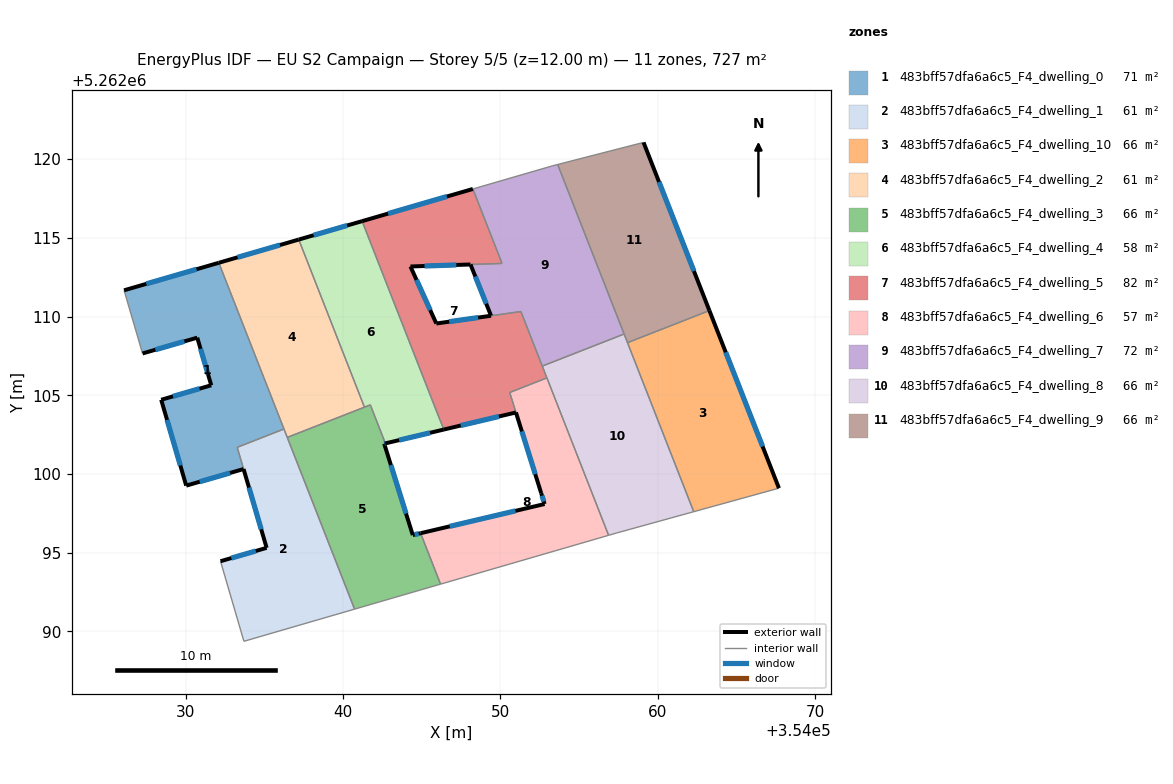
=== STOREY PLAN SPEC (per zone: floor XY polygon, exterior-wall plan segments, windows/doors) ===
zone 1: 483bff57dfa6a6c5_F4_dwelling_0  (70.8 m²)
  floor: (354032.11, 5262113.42) (354036.25, 5262102.86) (354033.28, 5262101.70) (354033.69, 5262100.32) (354030.04, 5262099.26) (354028.45, 5262104.72) (354031.63, 5262105.64) (354030.74, 5262108.66) (354027.27, 5262107.66) (354026.09, 5262111.67)
  exterior wall: (354031.63, 5262105.64) – (354028.45, 5262104.72)  [3.3 m]
    window: (354030.89, 5262105.42) – (354029.20, 5262104.93)  [2.8 m²]
  exterior wall: (354030.74, 5262108.66) – (354031.63, 5262105.64)  [3.2 m]
    window: (354030.95, 5262107.95) – (354031.42, 5262106.35)  [2.7 m²]
  exterior wall: (354027.27, 5262107.66) – (354030.74, 5262108.66)  [3.6 m]
    window: (354028.08, 5262107.89) – (354029.93, 5262108.43)  [3.1 m²]
  exterior wall: (354032.11, 5262113.42) – (354026.09, 5262111.67)  [6.3 m]
    window: (354030.70, 5262113.01) – (354027.51, 5262112.08)  [5.3 m²]
  exterior wall: (354030.04, 5262099.26) – (354033.69, 5262100.32)  [3.8 m]
    window: (354030.90, 5262099.51) – (354032.83, 5262100.07)  [3.2 m²]
  exterior wall: (354028.45, 5262104.72) – (354030.04, 5262099.26)  [5.7 m]
    window: (354028.83, 5262103.44) – (354029.67, 5262100.54)  [4.8 m²]
  interior walls: 4
zone 2: 483bff57dfa6a6c5_F4_dwelling_1  (61.3 m²)
  floor: (354036.25, 5262102.86) (354040.74, 5262091.42) (354033.71, 5262089.37) (354032.22, 5262094.46) (354035.15, 5262095.31) (354033.29, 5262101.70)
  exterior wall: (354035.15, 5262095.31) – (354032.22, 5262094.46)  [3.1 m]
    window: (354034.46, 5262095.11) – (354032.91, 5262094.66)  [2.6 m²]
  exterior wall: (354033.69, 5262100.32) – (354035.15, 5262095.31)  [5.2 m]
    window: (354034.03, 5262099.14) – (354034.81, 5262096.48)  [4.4 m²]
  interior walls: 6
zone 3: 483bff57dfa6a6c5_F4_dwelling_10  (66.1 m²)
  floor: (354063.28, 5262110.38) (354067.70, 5262099.10) (354062.28, 5262097.61) (354058.08, 5262108.34)
  exterior wall: (354067.70, 5262099.10) – (354063.28, 5262110.38)  [12.1 m]
    window: (354066.66, 5262101.75) – (354064.32, 5262107.73)  [10.2 m²]
  interior walls: 3
zone 4: 483bff57dfa6a6c5_F4_dwelling_2  (61.5 m²)
  floor: (354037.19, 5262114.89) (354041.36, 5262104.25) (354036.46, 5262102.33) (354032.11, 5262113.42)
  exterior wall: (354037.19, 5262114.89) – (354032.11, 5262113.42)  [5.3 m]
    window: (354036.00, 5262114.55) – (354033.31, 5262113.77)  [4.5 m²]
  interior walls: 4
zone 5: 483bff57dfa6a6c5_F4_dwelling_3  (66.1 m²)
  floor: (354042.70, 5262101.95) (354042.62, 5262101.93) (354044.43, 5262096.12) (354044.93, 5262096.24) (354046.20, 5262093.00) (354040.74, 5262091.42) (354036.46, 5262102.33) (354041.74, 5262104.39)
  exterior wall: (354044.93, 5262096.24) – (354044.43, 5262096.12)  [0.5 m]
    window: (354044.82, 5262096.21) – (354044.55, 5262096.15)  [0.4 m²]
  exterior wall: (354042.62, 5262101.93) – (354042.70, 5262101.95)  [0.1 m]
    window: (354042.64, 5262101.93) – (354042.68, 5262101.94)  [0.1 m²]
  exterior wall: (354044.43, 5262096.12) – (354042.62, 5262101.93)  [6.1 m]
    window: (354044.01, 5262097.49) – (354043.05, 5262100.56)  [5.1 m²]
  interior walls: 6
zone 6: 483bff57dfa6a6c5_F4_dwelling_4  (57.9 m²)
  floor: (354041.22, 5262116.06) (354046.16, 5262103.44) (354046.41, 5262102.83) (354042.70, 5262101.95) (354041.74, 5262104.39) (354041.36, 5262104.25) (354037.19, 5262114.89)
  exterior wall: (354042.70, 5262101.95) – (354046.41, 5262102.83)  [3.8 m]
    window: (354043.57, 5262102.15) – (354045.53, 5262102.62)  [3.2 m²]
  exterior wall: (354041.22, 5262116.06) – (354037.19, 5262114.89)  [4.2 m]
    window: (354040.27, 5262115.79) – (354038.14, 5262115.17)  [3.5 m²]
  interior walls: 6
zone 7: 483bff57dfa6a6c5_F4_dwelling_5  (81.8 m²)
  floor: (354048.25, 5262118.11) (354050.10, 5262113.38) (354048.10, 5262113.31) (354044.29, 5262113.18) (354045.93, 5262109.56) (354049.40, 5262110.05) (354051.30, 5262110.32) (354052.96, 5262106.11) (354052.13, 5262105.78) (354050.59, 5262105.18) (354052.59, 5262098.79) (354050.99, 5262103.91) (354046.41, 5262102.83) (354046.16, 5262103.44) (354045.61, 5262104.85) (354041.22, 5262116.06)
  exterior wall: (354048.25, 5262118.11) – (354041.22, 5262116.06)  [7.3 m]
    window: (354046.60, 5262117.63) – (354042.87, 5262116.54)  [6.2 m²]
  exterior wall: (354044.29, 5262113.18) – (354048.10, 5262113.31)  [3.8 m]
    window: (354045.18, 5262113.21) – (354047.20, 5262113.28)  [3.2 m²]
  exterior wall: (354045.93, 5262109.56) – (354044.29, 5262113.18)  [4.0 m]
    window: (354045.54, 5262110.41) – (354044.67, 5262112.33)  [3.4 m²]
  exterior wall: (354049.40, 5262110.05) – (354045.93, 5262109.56)  [3.5 m]
    window: (354048.59, 5262109.94) – (354046.75, 5262109.68)  [3.0 m²]
  exterior wall: (354050.99, 5262103.91) – (354052.59, 5262098.79)  [5.4 m]
    window: (354051.37, 5262102.71) – (354052.22, 5262099.99)  [4.5 m²]
  exterior wall: (354046.41, 5262102.83) – (354050.99, 5262103.91)  [4.7 m]
    window: (354047.48, 5262103.08) – (354049.91, 5262103.66)  [4.0 m²]
  interior walls: 11
zone 8: 483bff57dfa6a6c5_F4_dwelling_6  (56.7 m²)
  floor: (354052.96, 5262106.11) (354056.88, 5262096.11) (354046.20, 5262093.00) (354044.93, 5262096.24) (354052.81, 5262098.09) (354050.59, 5262105.18) (354052.14, 5262105.79)
  exterior wall: (354052.81, 5262098.09) – (354044.93, 5262096.24)  [8.1 m]
    window: (354050.96, 5262097.66) – (354046.78, 5262096.67)  [6.8 m²]
  exterior wall: (354052.59, 5262098.79) – (354052.81, 5262098.09)  [0.7 m]
    window: (354052.64, 5262098.62) – (354052.76, 5262098.26)  [0.6 m²]
  interior walls: 6
zone 9: 483bff57dfa6a6c5_F4_dwelling_7  (72.4 m²)
  floor: (354053.64, 5262119.66) (354057.86, 5262108.89) (354052.66, 5262106.86) (354051.30, 5262110.32) (354049.41, 5262110.05) (354048.10, 5262113.31) (354050.11, 5262113.38) (354048.25, 5262118.11) (354053.34, 5262119.59)
  exterior wall: (354048.10, 5262113.31) – (354049.41, 5262110.05)  [3.5 m]
    window: (354048.41, 5262112.55) – (354049.10, 5262110.82)  [3.0 m²]
  interior walls: 8
zone 10: 483bff57dfa6a6c5_F4_dwelling_8  (66.1 m²)
  floor: (354057.86, 5262108.89) (354062.28, 5262097.61) (354057.35, 5262096.25) (354056.88, 5262096.11) (354052.66, 5262106.86)
  interior walls: 7
zone 11: 483bff57dfa6a6c5_F4_dwelling_9  (66.1 m²)
  floor: (354059.10, 5262121.07) (354063.28, 5262110.38) (354058.08, 5262108.34) (354053.64, 5262119.66)
  exterior wall: (354063.28, 5262110.38) – (354059.10, 5262121.07)  [11.5 m]
    window: (354062.30, 5262112.89) – (354060.08, 5262118.56)  [9.7 m²]
  interior walls: 4

=== DERIVED (storey summary) ===
Building: EU S2 Campaign
Storey: 5 of 5  (floor level z = 12.00 m)
Storey gross floor area: 726.6 m²
Zones on this storey: 11
  - 483bff57dfa6a6c5_F4_dwelling_0: floor 70.8 m²; exterior wall 25.8 m (77.5 m²); 6 window(s) 21.8 m²; WWR 28.1%
  - 483bff57dfa6a6c5_F4_dwelling_1: floor 61.3 m²; exterior wall 8.3 m (24.8 m²); 2 window(s) 7.0 m²; WWR 28.1%
  - 483bff57dfa6a6c5_F4_dwelling_10: floor 66.1 m²; exterior wall 12.1 m (36.3 m²); 1 window(s) 10.2 m²; WWR 28.1%
  - 483bff57dfa6a6c5_F4_dwelling_2: floor 61.5 m²; exterior wall 5.3 m (15.9 m²); 1 window(s) 4.5 m²; WWR 28.1%
  - 483bff57dfa6a6c5_F4_dwelling_3: floor 66.1 m²; exterior wall 6.7 m (20.0 m²); 3 window(s) 5.6 m²; WWR 28.1%
  - 483bff57dfa6a6c5_F4_dwelling_4: floor 57.9 m²; exterior wall 8.0 m (24.0 m²); 2 window(s) 6.8 m²; WWR 28.1%
  - 483bff57dfa6a6c5_F4_dwelling_5: floor 81.8 m²; exterior wall 28.7 m (86.1 m²); 6 window(s) 24.2 m²; WWR 28.1%
  - 483bff57dfa6a6c5_F4_dwelling_6: floor 56.7 m²; exterior wall 8.8 m (26.5 m²); 2 window(s) 7.4 m²; WWR 28.1%
  - 483bff57dfa6a6c5_F4_dwelling_7: floor 72.4 m²; exterior wall 3.5 m (10.5 m²); 1 window(s) 3.0 m²; WWR 28.1%
  - 483bff57dfa6a6c5_F4_dwelling_8: floor 66.1 m²
  - 483bff57dfa6a6c5_F4_dwelling_9: floor 66.1 m²; exterior wall 11.5 m (34.4 m²); 1 window(s) 9.7 m²; WWR 28.1%
Zone adjacency (shared interzone walls):
  - 483bff57dfa6a6c5_F4_dwelling_0 ↔ 483bff57dfa6a6c5_F4_dwelling_1
  - 483bff57dfa6a6c5_F4_dwelling_0 ↔ 483bff57dfa6a6c5_F4_dwelling_2
  - 483bff57dfa6a6c5_F4_dwelling_1 ↔ 483bff57dfa6a6c5_F4_dwelling_2
  - 483bff57dfa6a6c5_F4_dwelling_1 ↔ 483bff57dfa6a6c5_F4_dwelling_3
  - 483bff57dfa6a6c5_F4_dwelling_10 ↔ 483bff57dfa6a6c5_F4_dwelling_8
  - 483bff57dfa6a6c5_F4_dwelling_10 ↔ 483bff57dfa6a6c5_F4_dwelling_9
  - 483bff57dfa6a6c5_F4_dwelling_2 ↔ 483bff57dfa6a6c5_F4_dwelling_3
  - 483bff57dfa6a6c5_F4_dwelling_2 ↔ 483bff57dfa6a6c5_F4_dwelling_4
  - 483bff57dfa6a6c5_F4_dwelling_3 ↔ 483bff57dfa6a6c5_F4_dwelling_4
  - 483bff57dfa6a6c5_F4_dwelling_3 ↔ 483bff57dfa6a6c5_F4_dwelling_6
  - 483bff57dfa6a6c5_F4_dwelling_4 ↔ 483bff57dfa6a6c5_F4_dwelling_5
  - 483bff57dfa6a6c5_F4_dwelling_5 ↔ 483bff57dfa6a6c5_F4_dwelling_6
  - 483bff57dfa6a6c5_F4_dwelling_5 ↔ 483bff57dfa6a6c5_F4_dwelling_7
  - 483bff57dfa6a6c5_F4_dwelling_5 ↔ 483bff57dfa6a6c5_F4_dwelling_8
  - 483bff57dfa6a6c5_F4_dwelling_6 ↔ 483bff57dfa6a6c5_F4_dwelling_8
  - 483bff57dfa6a6c5_F4_dwelling_7 ↔ 483bff57dfa6a6c5_F4_dwelling_8
  - 483bff57dfa6a6c5_F4_dwelling_7 ↔ 483bff57dfa6a6c5_F4_dwelling_9
  - 483bff57dfa6a6c5_F4_dwelling_8 ↔ 483bff57dfa6a6c5_F4_dwelling_9